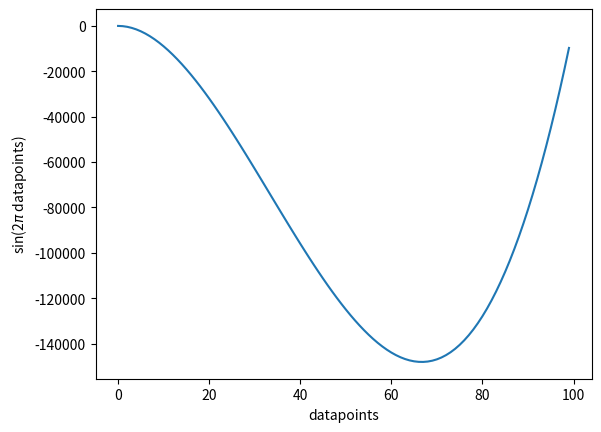

The script that saved this image:
import numpy as np
import matplotlib.pyplot as plt
datapoints = 100
x = np.arange(datapoints)
y = x**3 - 100*x**2 + x + 1
plt.plot(x,y)
plt.xlabel("datapoints")
plt.ylabel("sin(2$\pi$ datapoints)")
plt.show()
